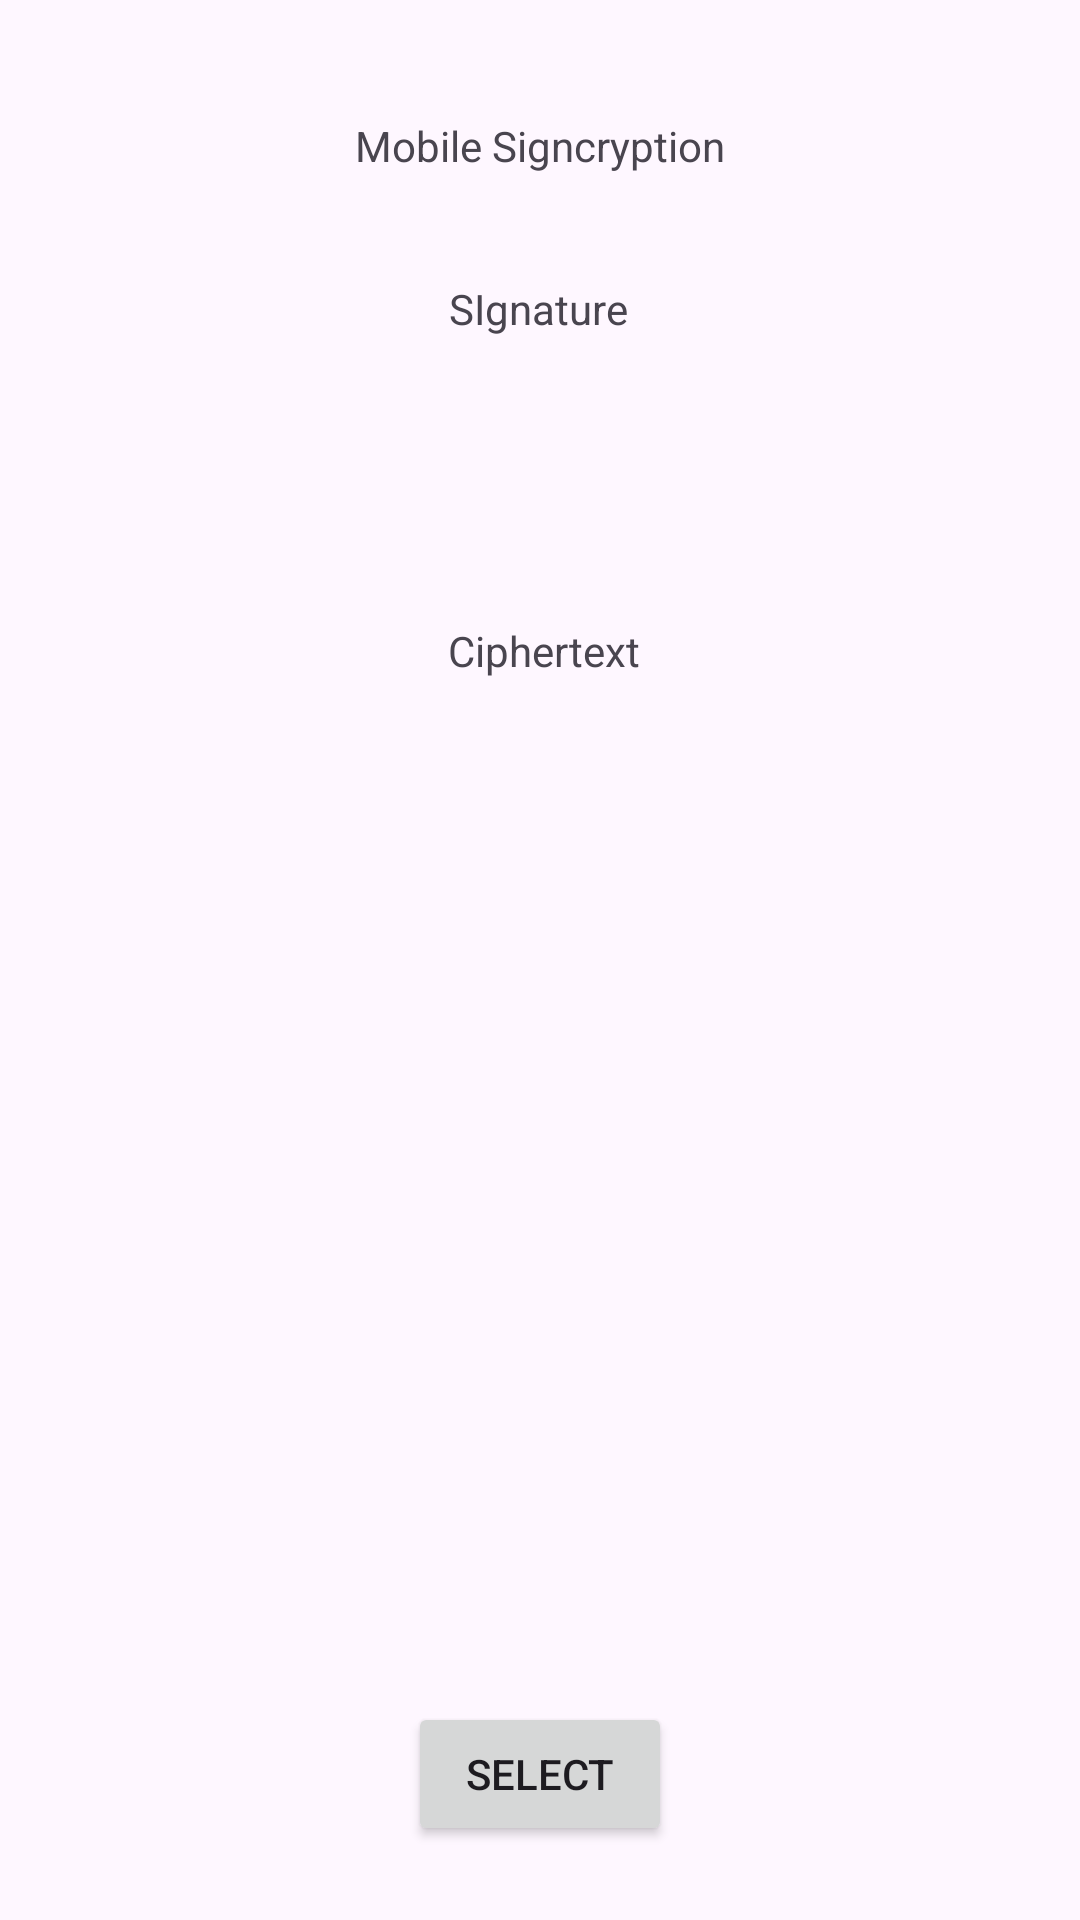

Here is an Android app screen rendered from its layout file. Give the layout XML and the strings, colors and styles it references.
<!-- AndroidManifest.xml: application theme Theme.FileSelecterApp -->
<!-- res/layout/activity_second.xml -->
<?xml version="1.0" encoding="utf-8"?>
<androidx.constraintlayout.widget.ConstraintLayout
    xmlns:android="http://schemas.android.com/apk/res/android"
    xmlns:tools="http://schemas.android.com/tools"
    xmlns:app="http://schemas.android.com/apk/res-auto"
    android:id="@+id/main"
    android:layout_width="match_parent"
    android:layout_height="match_parent"
    tools:context=".SecondActivity">

  <TextView
      android:id="@+id/MoblieMaintext"
      android:layout_width="wrap_content"
      android:layout_height="wrap_content"
      android:text="Mobile Signcryption"
      app:layout_constraintBottom_toBottomOf="parent"
      app:layout_constraintEnd_toEndOf="parent"
      app:layout_constraintStart_toStartOf="parent"
      app:layout_constraintTop_toTopOf="parent"
      app:layout_constraintVertical_bias="0.063" />

  <Button
      android:id="@+id/button"
      android:layout_width="wrap_content"
      android:layout_height="wrap_content"
      android:text="Select"
      app:layout_constraintBottom_toBottomOf="parent"
      app:layout_constraintEnd_toEndOf="parent"
      app:layout_constraintStart_toStartOf="parent"
      app:layout_constraintTop_toBottomOf="@+id/MoblieMaintext"
      app:layout_constraintVertical_bias="0.954" />

  <TextView
      android:id="@+id/textView2"
      android:layout_width="wrap_content"
      android:layout_height="wrap_content"
      android:text="SIgnature"
      app:layout_constraintBottom_toBottomOf="parent"
      app:layout_constraintEnd_toEndOf="parent"
      app:layout_constraintHorizontal_bias="0.498"
      app:layout_constraintStart_toStartOf="parent"
      app:layout_constraintTop_toBottomOf="@+id/MoblieMaintext"
      app:layout_constraintVertical_bias="0.063" />

  <TextView
      android:id="@+id/SignMBtext"
      android:layout_width="wrap_content"
      android:layout_height="wrap_content"
      app:layout_constraintBottom_toBottomOf="parent"
      app:layout_constraintEnd_toEndOf="parent"
      app:layout_constraintHorizontal_bias="0.498"
      app:layout_constraintStart_toStartOf="parent"
      app:layout_constraintTop_toBottomOf="@+id/textView2"
      app:layout_constraintVertical_bias="0.039" />

  <TextView
      android:id="@+id/textView4"
      android:layout_width="wrap_content"
      android:layout_height="wrap_content"
      android:layout_marginTop="56dp"
      android:text="Ciphertext"
      app:layout_constraintBottom_toTopOf="@+id/button"
      app:layout_constraintEnd_toEndOf="parent"
      app:layout_constraintHorizontal_bias="0.505"
      app:layout_constraintStart_toStartOf="parent"
      app:layout_constraintTop_toBottomOf="@+id/SignMBtext"
      app:layout_constraintVertical_bias="0.0" />

  <TextView
      android:id="@+id/CTMBtext"
      android:layout_width="wrap_content"
      android:layout_height="wrap_content"
      app:layout_constraintBottom_toTopOf="@+id/button"
      app:layout_constraintEnd_toEndOf="parent"
      app:layout_constraintHorizontal_bias="0.498"
      app:layout_constraintStart_toStartOf="parent"
      app:layout_constraintTop_toBottomOf="@+id/textView4"
      app:layout_constraintVertical_bias="0.084" />
</androidx.constraintlayout.widget.ConstraintLayout>
<!-- resources referenced by this layout -->
<resources>
  <style name="Theme.FileSelecterApp" parent="Base.Theme.FileSelecterApp" />
  <style name="Base.Theme.FileSelecterApp" parent="Theme.Material3.DayNight.NoActionBar">
          
          
      </style>
</resources>
